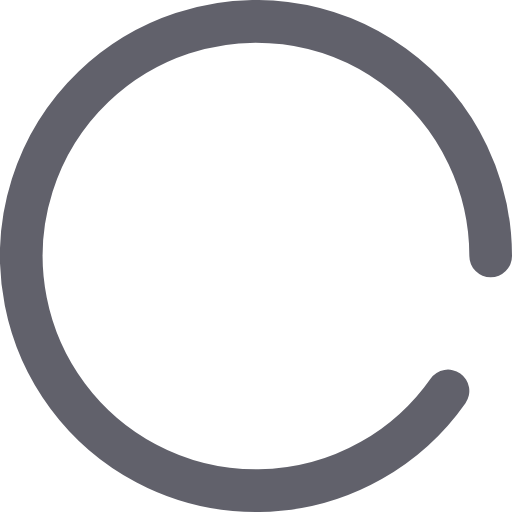
t = 0.00 s
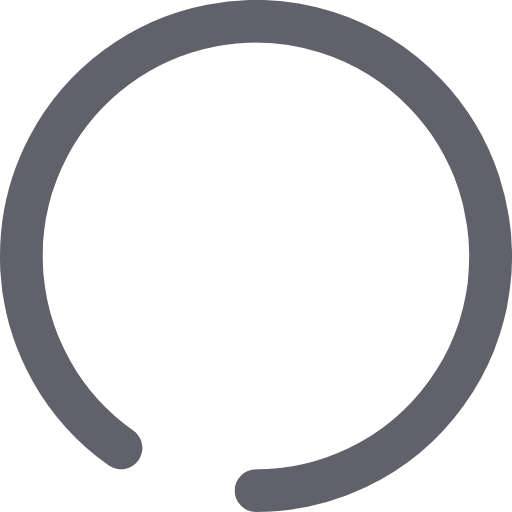
t = 0.18 s
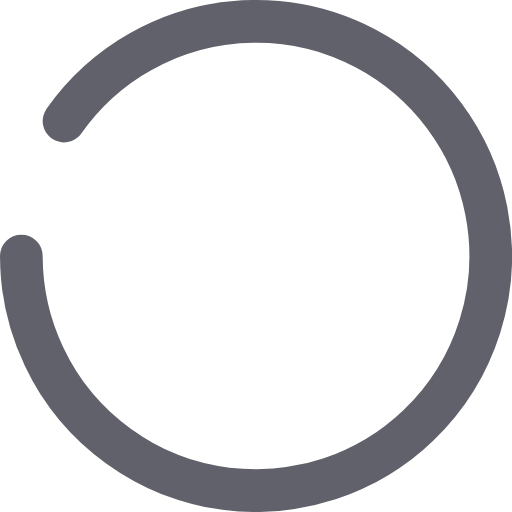
t = 0.35 s
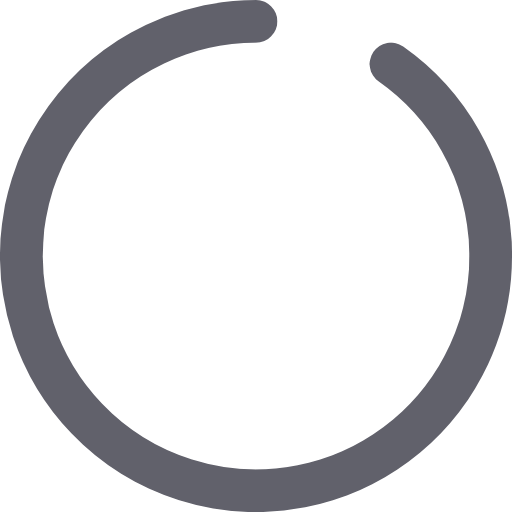
t = 0.53 s

The animated SVG that drew these frames (rendered in a browser with its animation timeline set to each time). Animation: 1 CSS @keyframes rule; one cycle of 0.70 s, repeats indefinitely.

<svg xmlns="http://www.w3.org/2000/svg" height="24" width="24" viewBox="0 0 24 24"><title>circle anim 3</title><g stroke-linecap="round" fill="#61616b" stroke-linejoin="round" class="nc-icon-wrapper"><g class="nc-loop-circle-3-24-icon-o"><path d="M21 18.326A11 11 0 1 1 23 12" fill="none" stroke="#61616b" stroke-width="2"></path></g><style>.nc-loop-circle-3-24-icon-o{--animation-duration:0.7s;transform-origin:12px 12px;animation:nc-loop-circle-3-anim var(--animation-duration) infinite linear}@keyframes nc-loop-circle-3-anim{0%{transform:rotate(0)}100%{transform:rotate(360deg)}}</style></g></svg>
